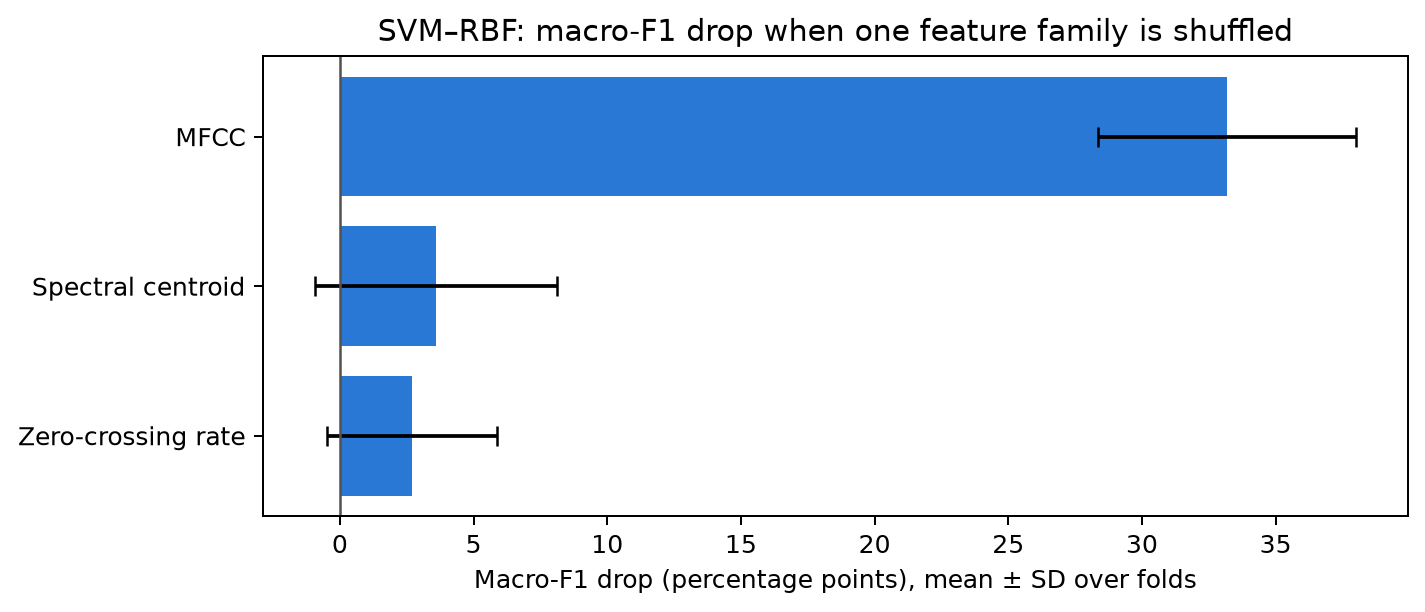

The table this chart was drawn from, first rows:
feature_family, mean, std
MFCC, 0.3318, 0.04822
Spectral centroid, 0.03591, 0.04526
Zero-crossing rate, 0.02695, 0.03191
